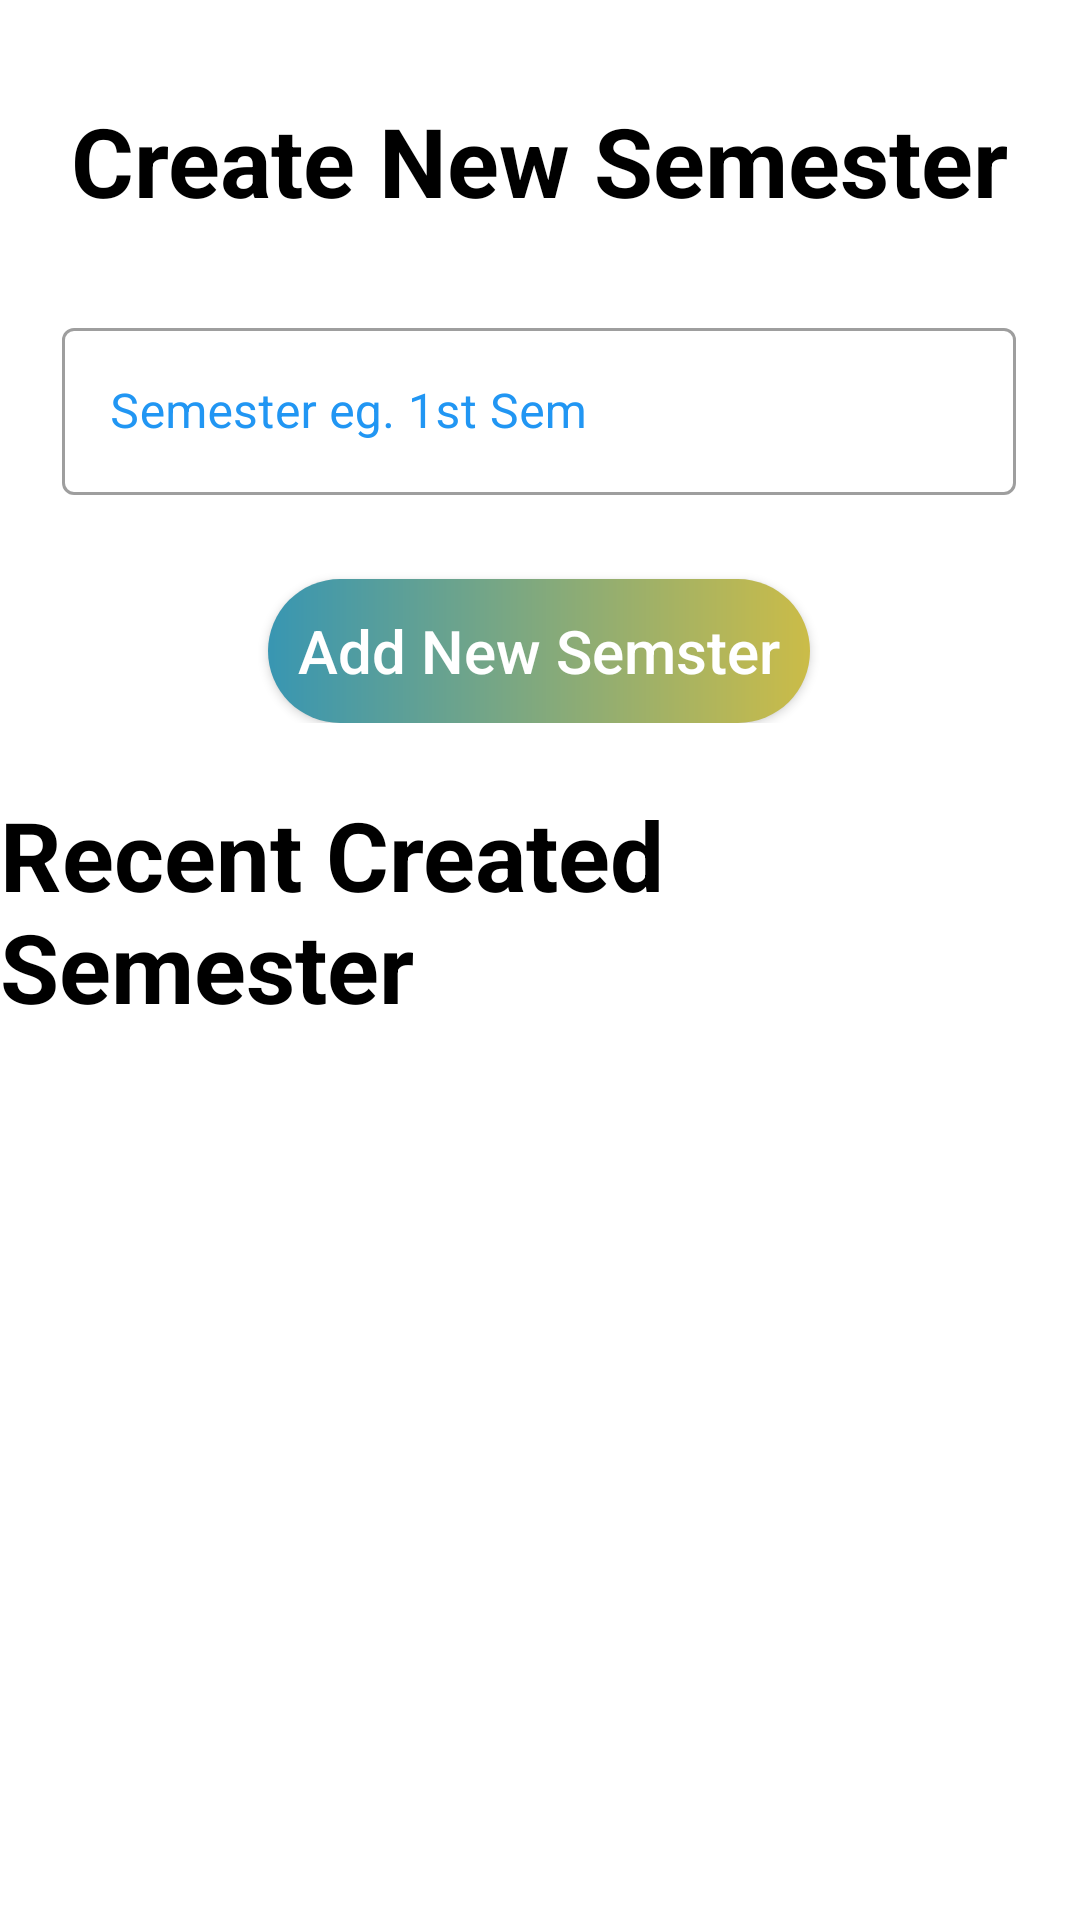

Android layout source for this screen:
<!-- AndroidManifest.xml: application theme Theme.HodAndDeans -->
<!-- res/layout/activity_create_new_semester.xml -->
<?xml version="1.0" encoding="utf-8"?>
<androidx.constraintlayout.widget.ConstraintLayout xmlns:android="http://schemas.android.com/apk/res/android"
    xmlns:app="http://schemas.android.com/apk/res-auto"
    xmlns:tools="http://schemas.android.com/tools"
    android:layout_width="match_parent"
    android:layout_height="match_parent"
    tools:context=".Activity.Administrator.Create_New_Semester">

    <TextView
        android:id="@+id/textView4"
        android:layout_width="wrap_content"
        android:layout_height="wrap_content"
        android:layout_marginTop="32dp"
        android:text="Create New Semester"
        android:textColor="#000000"
        android:textSize="32sp"
        android:textStyle="bold"
        app:layout_constraintBottom_toTopOf="@+id/linearLayout3"
        app:layout_constraintEnd_toEndOf="parent"
        app:layout_constraintStart_toStartOf="parent"
        app:layout_constraintTop_toTopOf="parent"
        app:layout_constraintVertical_bias="0.0" />

    <LinearLayout
        android:id="@+id/linearLayout3"
        android:layout_width="318dp"
        android:layout_height="wrap_content"
        android:orientation="vertical"
        app:layout_constraintBottom_toBottomOf="parent"
        app:layout_constraintEnd_toEndOf="parent"
        app:layout_constraintHorizontal_bias="0.494"
        app:layout_constraintStart_toStartOf="parent"
        app:layout_constraintTop_toTopOf="parent"
        app:layout_constraintVertical_bias="0.207">

        <com.google.android.material.textfield.TextInputLayout
            android:id="@+id/createSemester"
            style="@style/Widget.MaterialComponents.TextInputLayout.OutlinedBox"
            android:layout_width="match_parent"
            android:layout_height="wrap_content"
            android:layout_marginBottom="10dp"
            android:hint="Semester eg. 1st Sem"
            android:textColorHint="@color/bordercolor">

            <com.google.android.material.textfield.TextInputEditText
                android:layout_width="match_parent"
                android:layout_height="wrap_content"
                android:inputType="text" />
        </com.google.android.material.textfield.TextInputLayout>


        <androidx.appcompat.widget.AppCompatButton
            android:id="@+id/btnNewSemester"
            android:layout_width="wrap_content"
            android:layout_height="wrap_content"
            android:layout_gravity="center_horizontal"
            android:layout_marginTop="18dp"
            android:background="@drawable/buttonbg"
            android:padding="10dp"
            android:text="Add New Semster"
            android:textColor="#FFFFFF"
            android:textSize="20sp"
            android:textAllCaps="false"/>


    </LinearLayout>

    <TextView
        android:id="@+id/textView5"
        android:layout_width="wrap_content"
        android:layout_height="wrap_content"
        android:text="Recent Created Semester"
        android:textColor="#000000"
        android:textSize="32sp"
        android:textStyle="bold"
        app:layout_constraintBottom_toBottomOf="parent"
        app:layout_constraintEnd_toEndOf="parent"
        app:layout_constraintHorizontal_bias="0.419"
        app:layout_constraintStart_toStartOf="parent"
        app:layout_constraintTop_toBottomOf="@+id/linearLayout3"
        app:layout_constraintVertical_bias="0.07" />

    <androidx.recyclerview.widget.RecyclerView
        android:id="@+id/rcsemester"
        android:layout_width="match_parent"
        android:layout_height="match_parent"
        android:layout_marginTop="370dp"
        app:layoutManager="androidx.recyclerview.widget.LinearLayoutManager"
        app:layout_constraintBottom_toBottomOf="parent"
        app:layout_constraintEnd_toEndOf="parent"
        app:layout_constraintHorizontal_bias="0.419"
        app:layout_constraintStart_toStartOf="parent"
        app:layout_constraintTop_toBottomOf="@+id/linearLayout3"
        app:layout_constraintVertical_bias="0.105" />

</androidx.constraintlayout.widget.ConstraintLayout>
<!-- resources referenced by this layout -->
<resources>
  <color name="bordercolor">#2196F3</color>
  <!-- drawable buttonbg (drawable) -->
  <?xml version="1.0" encoding="utf-8"?>
  <shape xmlns:android="http://schemas.android.com/apk/res/android">
      <corners android:radius="24dp"/>
      <gradient android:startColor="#3896B2"
          android:endColor="#CBBC48"/>
  </shape>
  <style name="Theme.HodAndDeans" parent="Theme.MaterialComponents.DayNight.NoActionBar">
          
          <item name="colorPrimary">#4267B2</item>
          <item name="colorPrimaryVariant">#4267B2</item>
          <item name="colorOnPrimary">@color/white</item>
          
          <item name="colorSecondary">@color/teal_200</item>
          <item name="colorSecondaryVariant">@color/teal_700</item>
          <item name="colorOnSecondary">@color/black</item>
          
          <item name="android:statusBarColor" tools:targetApi="l">?attr/colorPrimaryVariant</item>
          
      </style>
  <color name="white">#FFFFFFFF</color>
  <color name="teal_200">#FF03DAC5</color>
  <color name="teal_700">#FF018786</color>
  <color name="black">#FF000000</color>
</resources>
